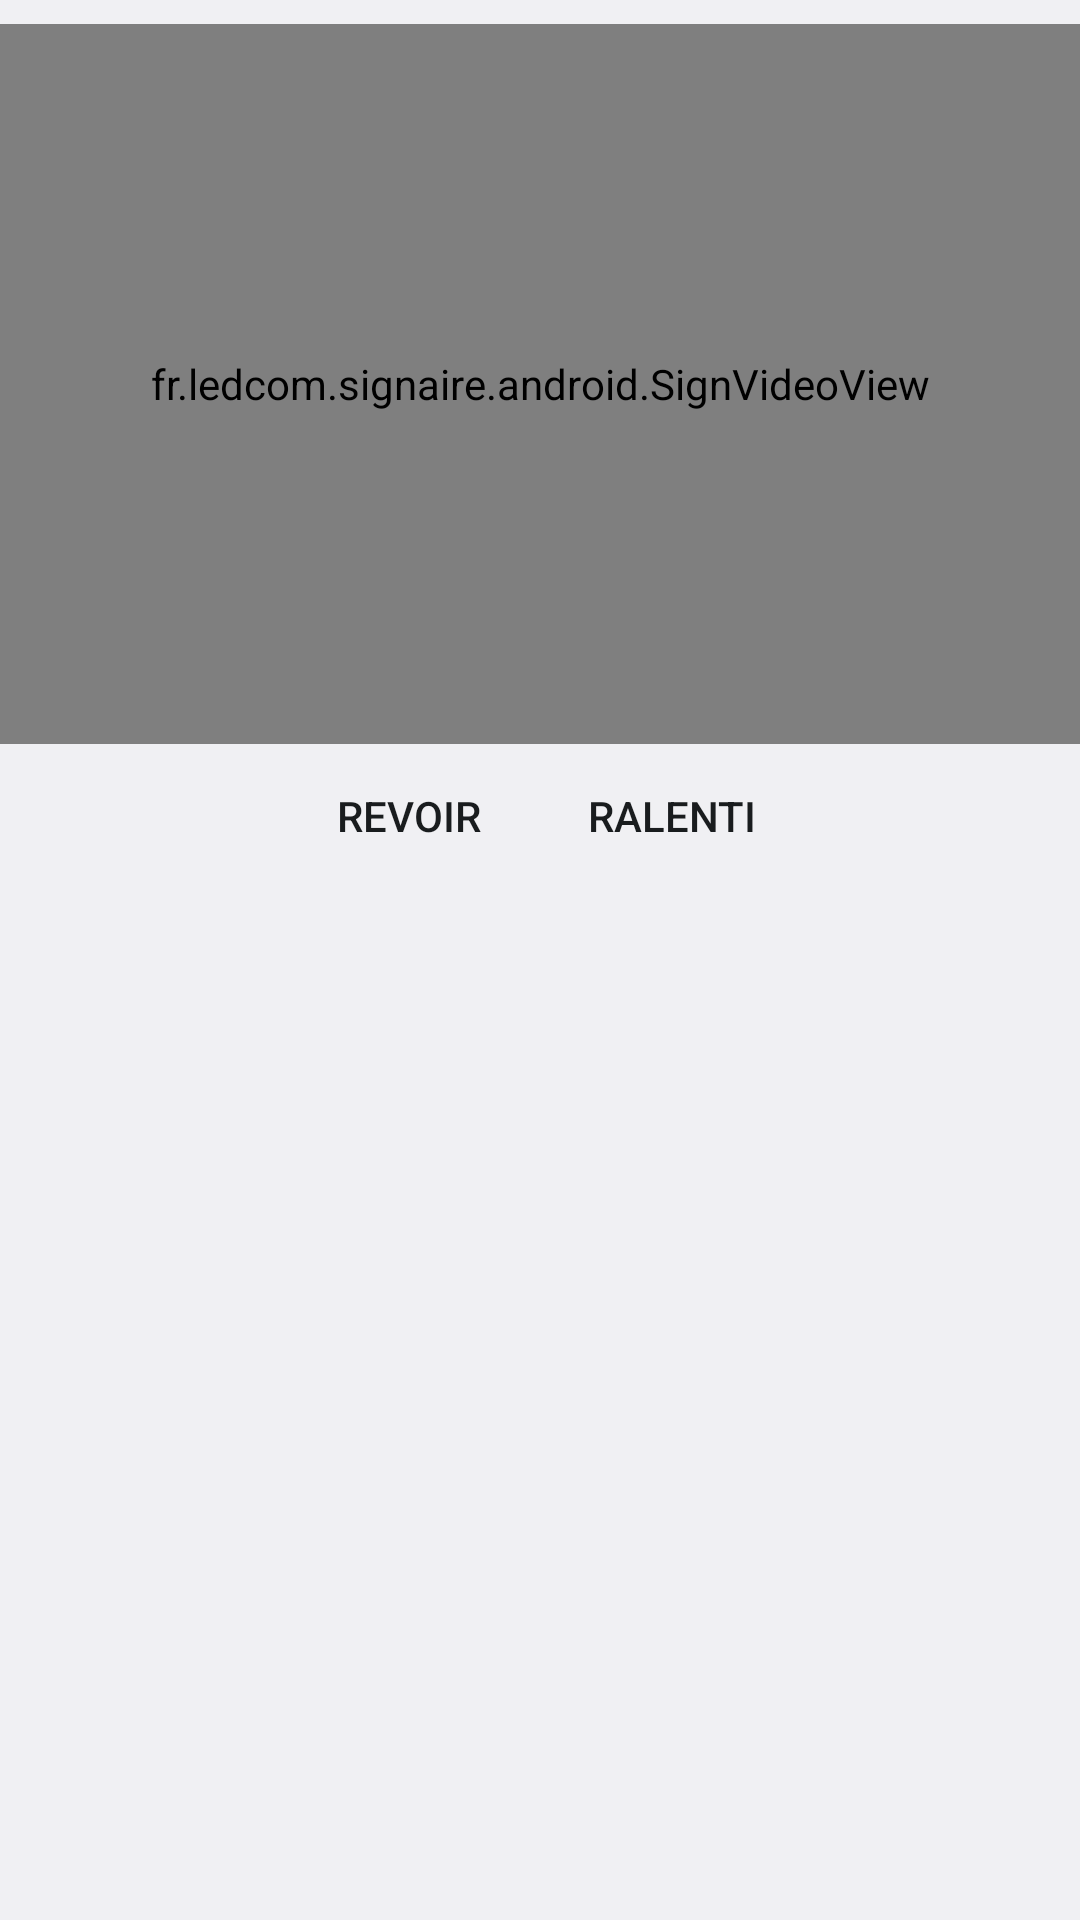

Produce the Android XML layout that renders to this screen, including the resource entries it uses.
<!-- AndroidManifest.xml: application theme Theme.Signaire -->
<!-- res/layout/example_player.xml -->
<?xml version="1.0" encoding="utf-8"?>
<LinearLayout xmlns:android="http://schemas.android.com/apk/res/android"
              android:id="@+id/example_player"
              android:layout_width="match_parent"
              android:layout_height="wrap_content"
              android:orientation="vertical"
              android:paddingTop="8dp">

    <fr.ledcom.signaire.android.SignVideoView
            android:id="@+id/example_video"
            android:layout_width="match_parent"
            android:layout_height="240dp"
            android:layout_gravity="center_horizontal"/>

    
    <LinearLayout
            android:layout_width="match_parent"
            android:layout_height="wrap_content"
            android:gravity="center_horizontal"
            android:orientation="horizontal">

        <Button
                android:id="@+id/example_replay"
                style="?android:attr/borderlessButtonStyle"
                android:layout_width="wrap_content"
                android:layout_height="wrap_content"
                android:text="@string/sign_replay"/>

        <Button
                android:id="@+id/example_slow"
                style="?android:attr/borderlessButtonStyle"
                android:layout_width="wrap_content"
                android:layout_height="wrap_content"
                android:text="@string/sign_slow"/>
    </LinearLayout>

    <TextView
            android:id="@+id/example_online_only"
            android:layout_width="match_parent"
            android:layout_height="wrap_content"
            android:text="@string/sign_online_only"
            android:textSize="12sp"
            android:visibility="gone"/>
</LinearLayout>
<!-- resources referenced by this layout -->
<resources>
  <string name="sign_online_only">Vidéo non téléchargée : elle se lit depuis SignSuisse, avec Internet.</string>
  <string name="sign_replay">Revoir</string>
  <string name="sign_slow">Ralenti</string>
  <style name="Theme.Signaire" parent="android:Theme.DeviceDefault.DayNight">
          <item name="android:colorPrimary">@color/brand</item>
          <item name="android:colorAccent">@color/brand</item>
          <item name="android:statusBarColor">@color/brand</item>
      </style>
  <color name="brand">#b5121b</color>
</resources>
